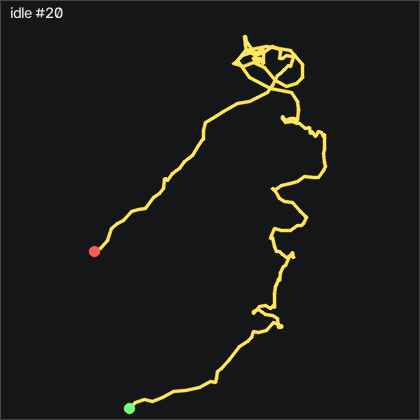

The table this chart was drawn from, first rows:
t_s, ax, ay, az, gx, gy, gz, seq
0.00000, -0.87, -0.196, 0.352, 0.3918, -0.3174, 0.2521, 56078
0.01100, -0.869, -0.195, 0.353, 0.4828, -0.1644, 0.00815, 56079
0.02000, -0.881, -0.195, 0.358, 0.5138, 0.1406, -0.1749, 56080
0.03000, -0.875, -0.192, 0.359, 0.6048, -0.2564, 0.1911, 56081
0.04000, -0.87, -0.195, 0.35, 0.6658, -0.3784, 0.1911, 56082
0.05000, -0.879, -0.192, 0.355, 0.7568, -0.04244, -0.1139, 56083
0.06000, -0.876, -0.185, 0.351, 0.8488, -0.1644, 0.06915, 56084
0.07000, -0.868, -0.185, 0.346, 0.6658, -0.4084, 0.00815, 56085
0.08000, -0.88, -0.19, 0.349, 0.2998, 0.04856, -0.3278, 56086
0.09000, -0.877, -0.192, 0.351, 0.08684, -0.1954, -0.02285, 56087
0.1, -0.872, -0.196, 0.349, 0.05584, -0.4694, 0.2521, 56088
0.11, -0.881, -0.198, 0.356, 0.2388, -0.1644, 0.03815, 56089
0.12, -0.878, -0.193, 0.361, 0.4828, -0.5304, 0.06915, 56090
0.13, -0.864, -0.191, 0.353, 0.5748, -0.8054, 0.2212, 56091
0.141, -0.876, -0.188, 0.355, 0.4528, -0.2564, 0.03815, 56092
0.15, -0.873, -0.189, 0.361, 0.2388, -0.2864, 0.2822, 56093
0.16, -0.865, -0.194, 0.352, 0.1778, -0.3784, 0.4652, 56094
0.17, -0.879, -0.194, 0.356, 0.2698, 0.07956, 0.09915, 56095
0.181, -0.877, -0.188, 0.359, 0.4218, -0.1034, 0.09915, 56096
0.19, -0.863, -0.188, 0.351, 0.4828, -0.5304, 0.1301, 56097
0.2, -0.874, -0.19, 0.356, 0.2998, 0.1096, -0.3278, 56098
0.21, -0.879, -0.188, 0.353, 0.1778, 0.2006, 0.00815, 56099
0.22, -0.871, -0.188, 0.349, -0.00516, -0.1644, 0.2521, 56100
0.23, -0.88, -0.191, 0.353, -0.06616, 0.1706, -0.1449, 56101
0.24, -0.88, -0.187, 0.353, -0.06616, -0.04244, -0.1139, 56102
0.25, -0.863, -0.189, 0.349, -0.06616, -0.5614, 0.06915, 56103
0.26, -0.872, -0.188, 0.355, -0.3402, -0.1644, -0.2668, 56104
0.27, -0.875, -0.189, 0.359, -0.4012, -0.04244, -0.1139, 56105
0.28, -0.864, -0.195, 0.355, -0.4322, -0.2864, 0.1601, 56106
0.29, -0.876, -0.2, 0.36, -0.3102, 0.1096, -0.08385, 56107
0.3, -0.88, -0.195, 0.361, -0.00516, 0.07956, -0.1139, 56108
0.311, -0.868, -0.193, 0.348, 0.3308, -0.3784, -0.1139, 56109
0.32, -0.874, -0.194, 0.35, 0.3918, -0.04244, -0.3278, 56110
0.33, -0.885, -0.187, 0.353, 0.3608, 0.1706, -0.1139, 56111
0.34, -0.874, -0.188, 0.349, 0.1778, -0.1644, 0.5262, 56112
0.351, -0.881, -0.191, 0.355, 0.02584, 0.07956, 0.4961, 56113
0.36, -0.884, -0.188, 0.356, 0.02584, -0.1034, 0.4652, 56114
0.37, -0.865, -0.193, 0.353, -0.00516, -0.7134, 0.5572, 56115
0.38, -0.868, -0.193, 0.351, 0.05584, -0.4694, 0.09915, 56116
0.39, -0.877, -0.19, 0.362, 0.05584, -0.07344, -0.2969, 56117
0.4, -0.868, -0.189, 0.353, 0.1168, -0.3474, -0.1449, 56118
0.41, -0.876, -0.193, 0.357, 0.05584, -0.04244, -0.1749, 56119
0.42, -0.885, -0.193, 0.361, 0.02584, 0.1096, -0.1139, 56120
0.43, -0.872, -0.196, 0.353, 0.05584, -0.4394, 0.1301, 56121
0.44, -0.871, -0.194, 0.354, 0.1478, -0.3784, 0.09915, 56122
0.45, -0.881, -0.192, 0.357, 0.1478, -0.07344, -0.02285, 56123
0.46, -0.868, -0.19, 0.353, 0.2388, -0.5304, 0.06915, 56124
0.47, -0.869, -0.188, 0.352, 0.2088, -0.2564, -0.08385, 56125
0.481, -0.88, -0.187, 0.358, 0.05584, 0.2616, -0.08385, 56126
0.49, -0.875, -0.184, 0.355, -0.00516, 0.01856, 0.1601, 56127
0.5, -0.87, -0.187, 0.354, -0.1572, -0.1344, 0.00815, 56128
0.51, -0.879, -0.191, 0.358, -0.2792, 0.1096, -0.3579, 56129
0.52, -0.875, -0.191, 0.356, -0.2492, -0.1344, -0.2359, 56130
0.53, -0.867, -0.191, 0.353, -0.1882, -0.2254, -0.2059, 56131
0.54, -0.881, -0.192, 0.355, -0.1572, 0.04856, -0.5409, 56132
0.55, -0.875, -0.194, 0.357, -0.1272, -0.3474, -0.2668, 56133
0.56, -0.87, -0.197, 0.35, -0.1272, -0.5304, -0.05285, 56134
0.57, -0.883, -0.198, 0.359, -0.1272, 0.04856, -0.1139, 56135
0.58, -0.876, -0.195, 0.356, 0.02584, -0.1954, 0.2521, 56136
0.59, -0.865, -0.194, 0.356, 0.2388, -0.4084, 0.3432, 56137
... 144 more rows
